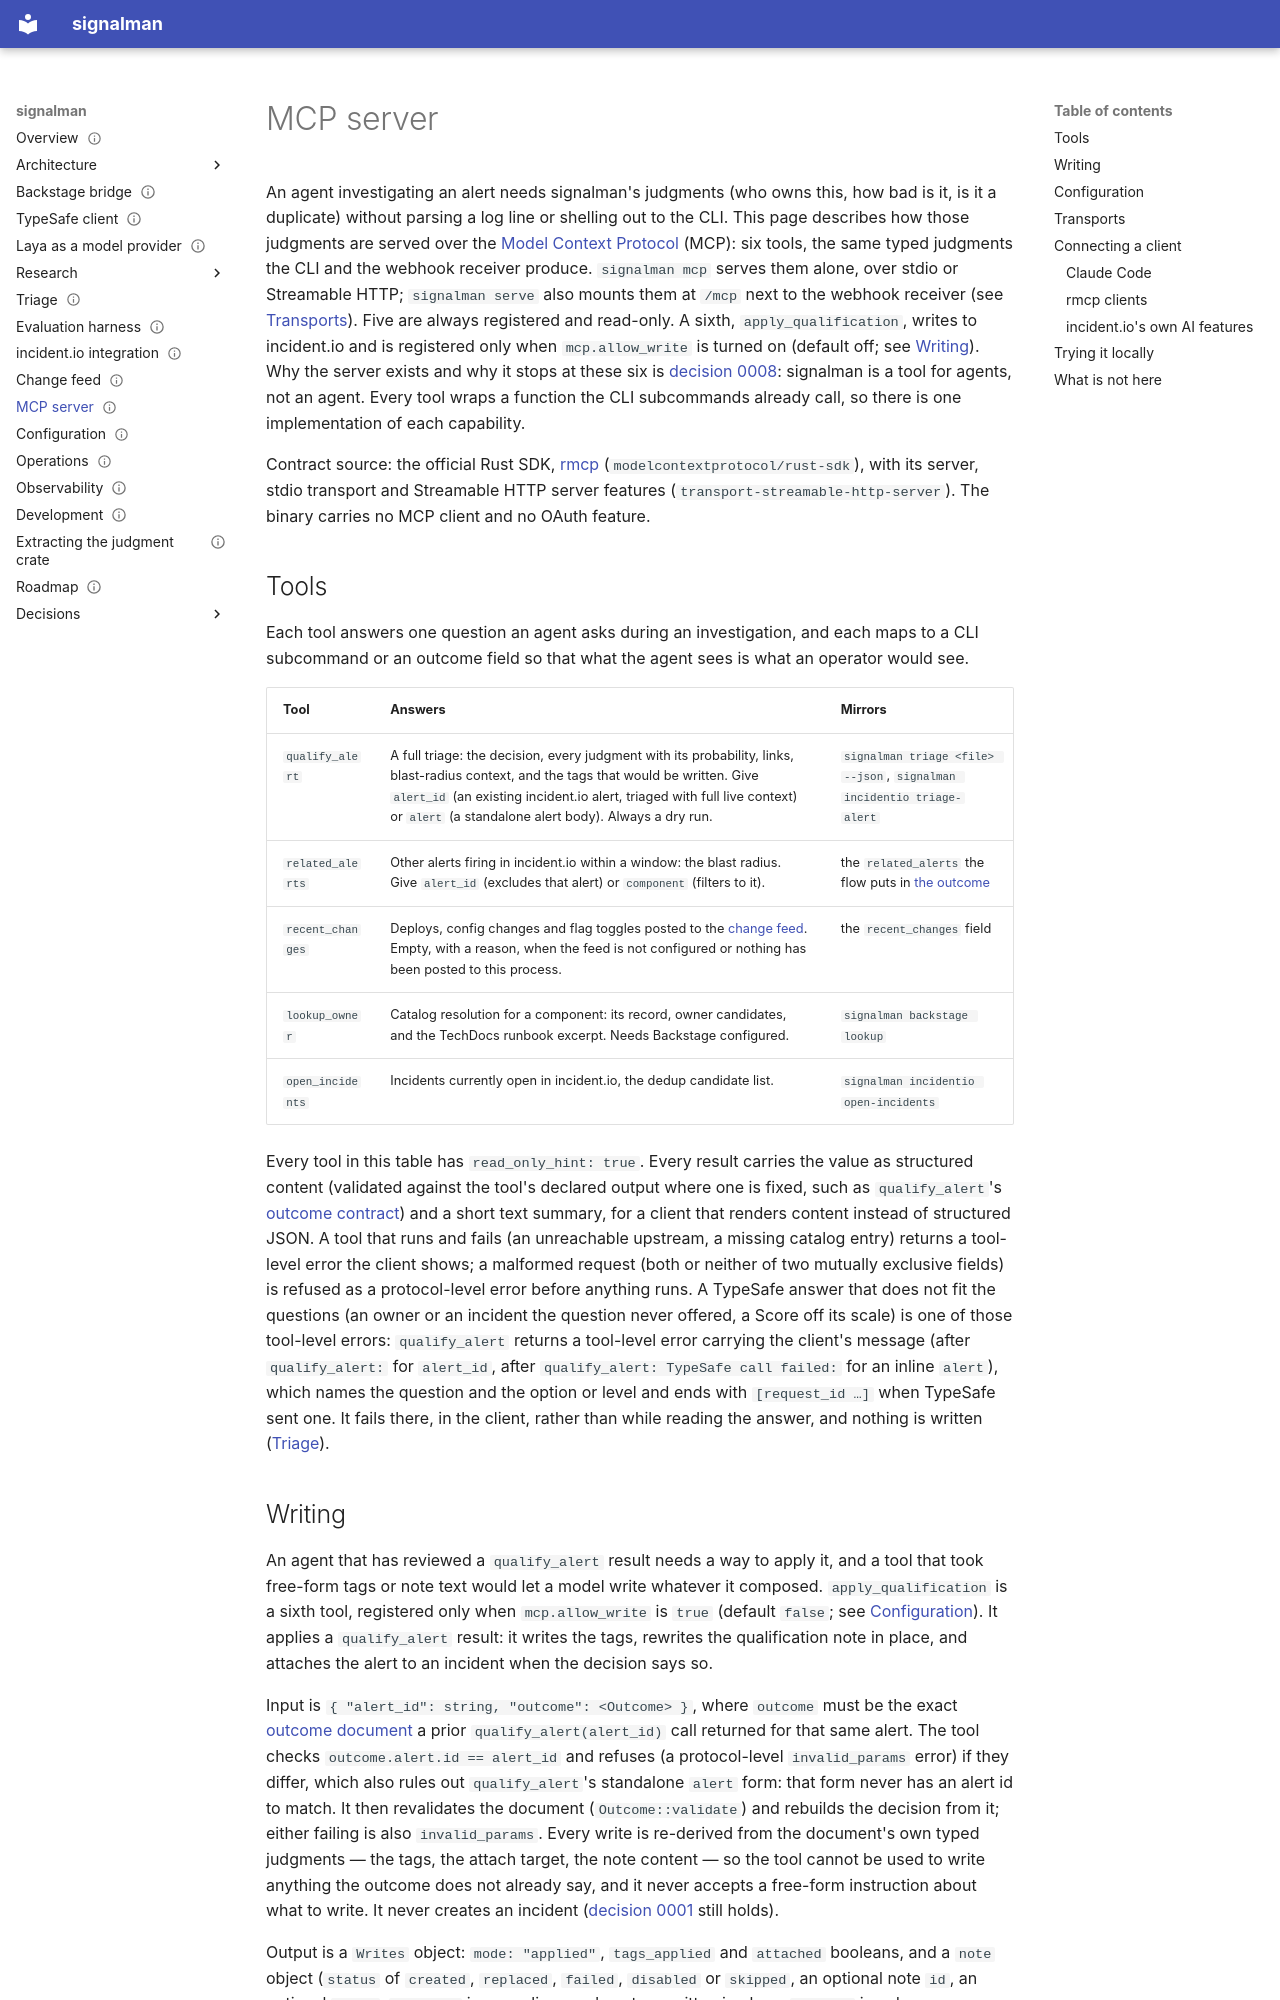

repository: chussenot/signalman · page: mcp/index.html · generator: mkdocs

---
title: MCP server
description: The Model Context Protocol tools signalman serves over stdio and Streamable HTTP, five always-on read-only tools and one gated write tool, what each one answers, the two transports and how they are served, how to configure and connect to them, and what still writes nothing on purpose.
status: current
last_reviewed: 2026-10-04
tags: [mcp, agents, decisions]
---

# MCP server

An agent investigating an alert needs signalman's judgments (who owns this, how bad is it, is it a duplicate) without parsing a log line or shelling out to the CLI. This page describes how those judgments are served over the [Model Context Protocol](https://modelcontextprotocol.io) (MCP): six tools, the same typed judgments the CLI and the webhook receiver produce. `signalman mcp` serves them alone, over stdio or Streamable HTTP; `signalman serve` also mounts them at `/mcp` next to the webhook receiver (see [Transports](#transports)). Five are always registered and read-only. A sixth, `apply_qualification`, writes to incident.io and is registered only when `mcp.allow_write` is turned on (default off; see [Writing](#writing)). Why the server exists and why it stops at these six is [decision 0008](decisions/0008-signalman-is-a-tool-for-agents.md): signalman is a tool for agents, not an agent. Every tool wraps a function the CLI subcommands already call, so there is one implementation of each capability.

Contract source: the official Rust SDK, [rmcp](https://github.com/modelcontextprotocol/rust-sdk) (`modelcontextprotocol/rust-sdk`), with its server, stdio transport and Streamable HTTP server features (`transport-streamable-http-server`). The binary carries no MCP client and no OAuth feature.

## Tools

Each tool answers one question an agent asks during an investigation, and each maps to a CLI subcommand or an outcome field so that what the agent sees is what an operator would see.

| Tool | Answers | Mirrors |
|---|---|---|
| `qualify_alert` | A full triage: the decision, every judgment with its probability, links, blast-radius context, and the tags that would be written. Give `alert_id` (an existing incident.io alert, triaged with full live context) or `alert` (a standalone alert body). Always a dry run. | `signalman triage <file> --json`, `signalman incidentio triage-alert` |
| `related_alerts` | Other alerts firing in incident.io within a window: the blast radius. Give `alert_id` (excludes that alert) or `component` (filters to it). | the `related_alerts` the flow puts in [the outcome](triage.md#the-outcome-contract) |
| `recent_changes` | Deploys, config changes and flag toggles posted to the [change feed](changes.md). Empty, with a reason, when the feed is not configured or nothing has been posted to this process. | the `recent_changes` field |
| `lookup_owner` | Catalog resolution for a component: its record, owner candidates, and the TechDocs runbook excerpt. Needs Backstage configured. | `signalman backstage lookup` |
| `open_incidents` | Incidents currently open in incident.io, the dedup candidate list. | `signalman incidentio open-incidents` |

Every tool in this table has `read_only_hint: true`. Every result carries the value as structured content (validated against the tool's declared output where one is fixed, such as `qualify_alert`'s [outcome contract](triage.md#the-outcome-contract)) and a short text summary, for a client that renders content instead of structured JSON. A tool that runs and fails (an unreachable upstream, a missing catalog entry) returns a tool-level error the client shows; a malformed request (both or neither of two mutually exclusive fields) is refused as a protocol-level error before anything runs. A TypeSafe answer that does not fit the questions (an owner or an incident the question never offered, a Score off its scale) is one of those tool-level errors: `qualify_alert` returns a tool-level error carrying the client's message (after `qualify_alert: ` for `alert_id`, after `qualify_alert: TypeSafe call failed: ` for an inline `alert`), which names the question and the option or level and ends with ` [request_id …]` when TypeSafe sent one. It fails there, in the client, rather than while reading the answer, and nothing is written ([Triage](triage.md#which-questions-are-asked)).
